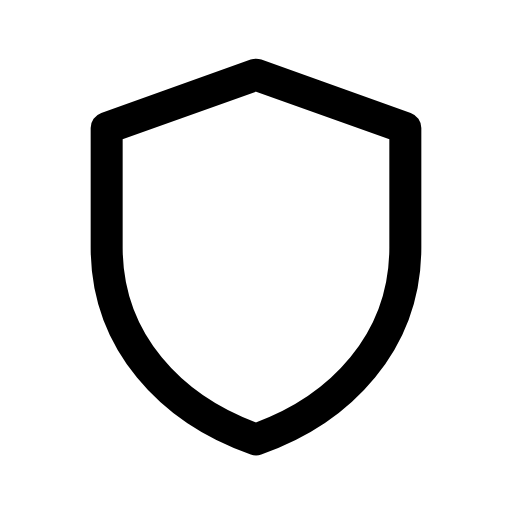
t = 0.00 s
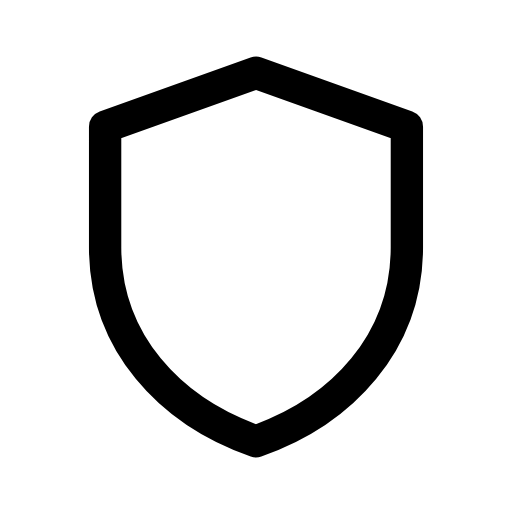
t = 0.09 s
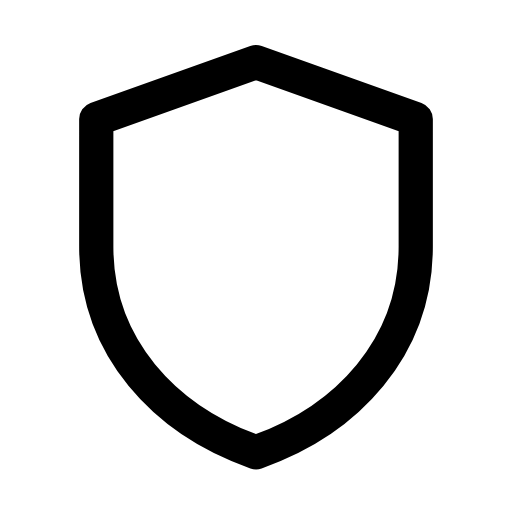
t = 0.27 s
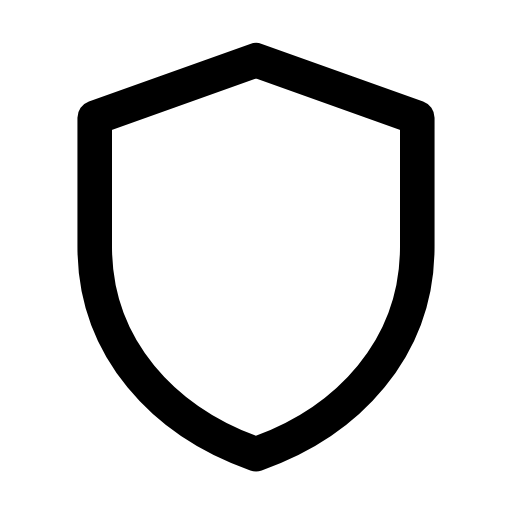
t = 0.36 s
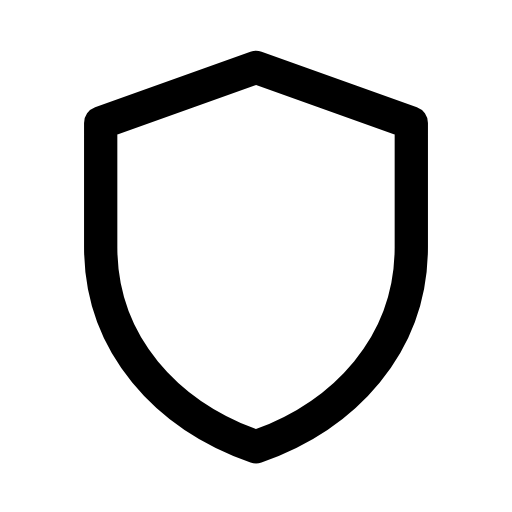
t = 0.58 s
t = 0.69 s: frame unchanged from t = 0.09 s, image omitted

The animated SVG that drew these frames (rendered in a browser with its animation timeline set to each time). Animation: 1 CSS @keyframes rule; one cycle of 0.80 s, repeats indefinitely.

<svg xmlns="http://www.w3.org/2000/svg" viewBox="0 0 24 24" width="24" height="24" class="rd-a-shield" data-rd-animate="hover"><style>.rd-a-shield{overflow:visible}.rd-a-shield *{transform-box:view-box}.rd-a-shield .p0{transform-origin:12px 12px}@media (prefers-reduced-motion:no-preference){.rd-a-shield[data-rd-animate="hover"]:hover .p0,:hover>.rd-a-shield[data-rd-animate="parent"] .p0,.rd-a-shield[data-rd-animate="play"] .p0,.rd-a-shield[data-rd-animate="loop"] .p0{animation:rd-shield-f0 calc(0.8s*var(--rd-speed,1)) ease-in-out;animation-delay:calc((0s + var(--k)*0s)*var(--rd-speed,1))}.rd-a-shield[data-rd-animate="loop"] *{animation-iteration-count:infinite!important}@keyframes rd-shield-f0{0%,100%{scale:1}45%{scale:1.08}}}</style><g fill="none" stroke="currentColor" stroke-linecap="round" stroke-linejoin="round" stroke-width="1.5"><g><g class="p0" style="--k:0;--s:1"><path d="M12 3.5l7 2.5v5.6c0 4.4-3 7.6-7 9-4-1.4-7-4.6-7-9V6z"/></g></g></g></svg>
